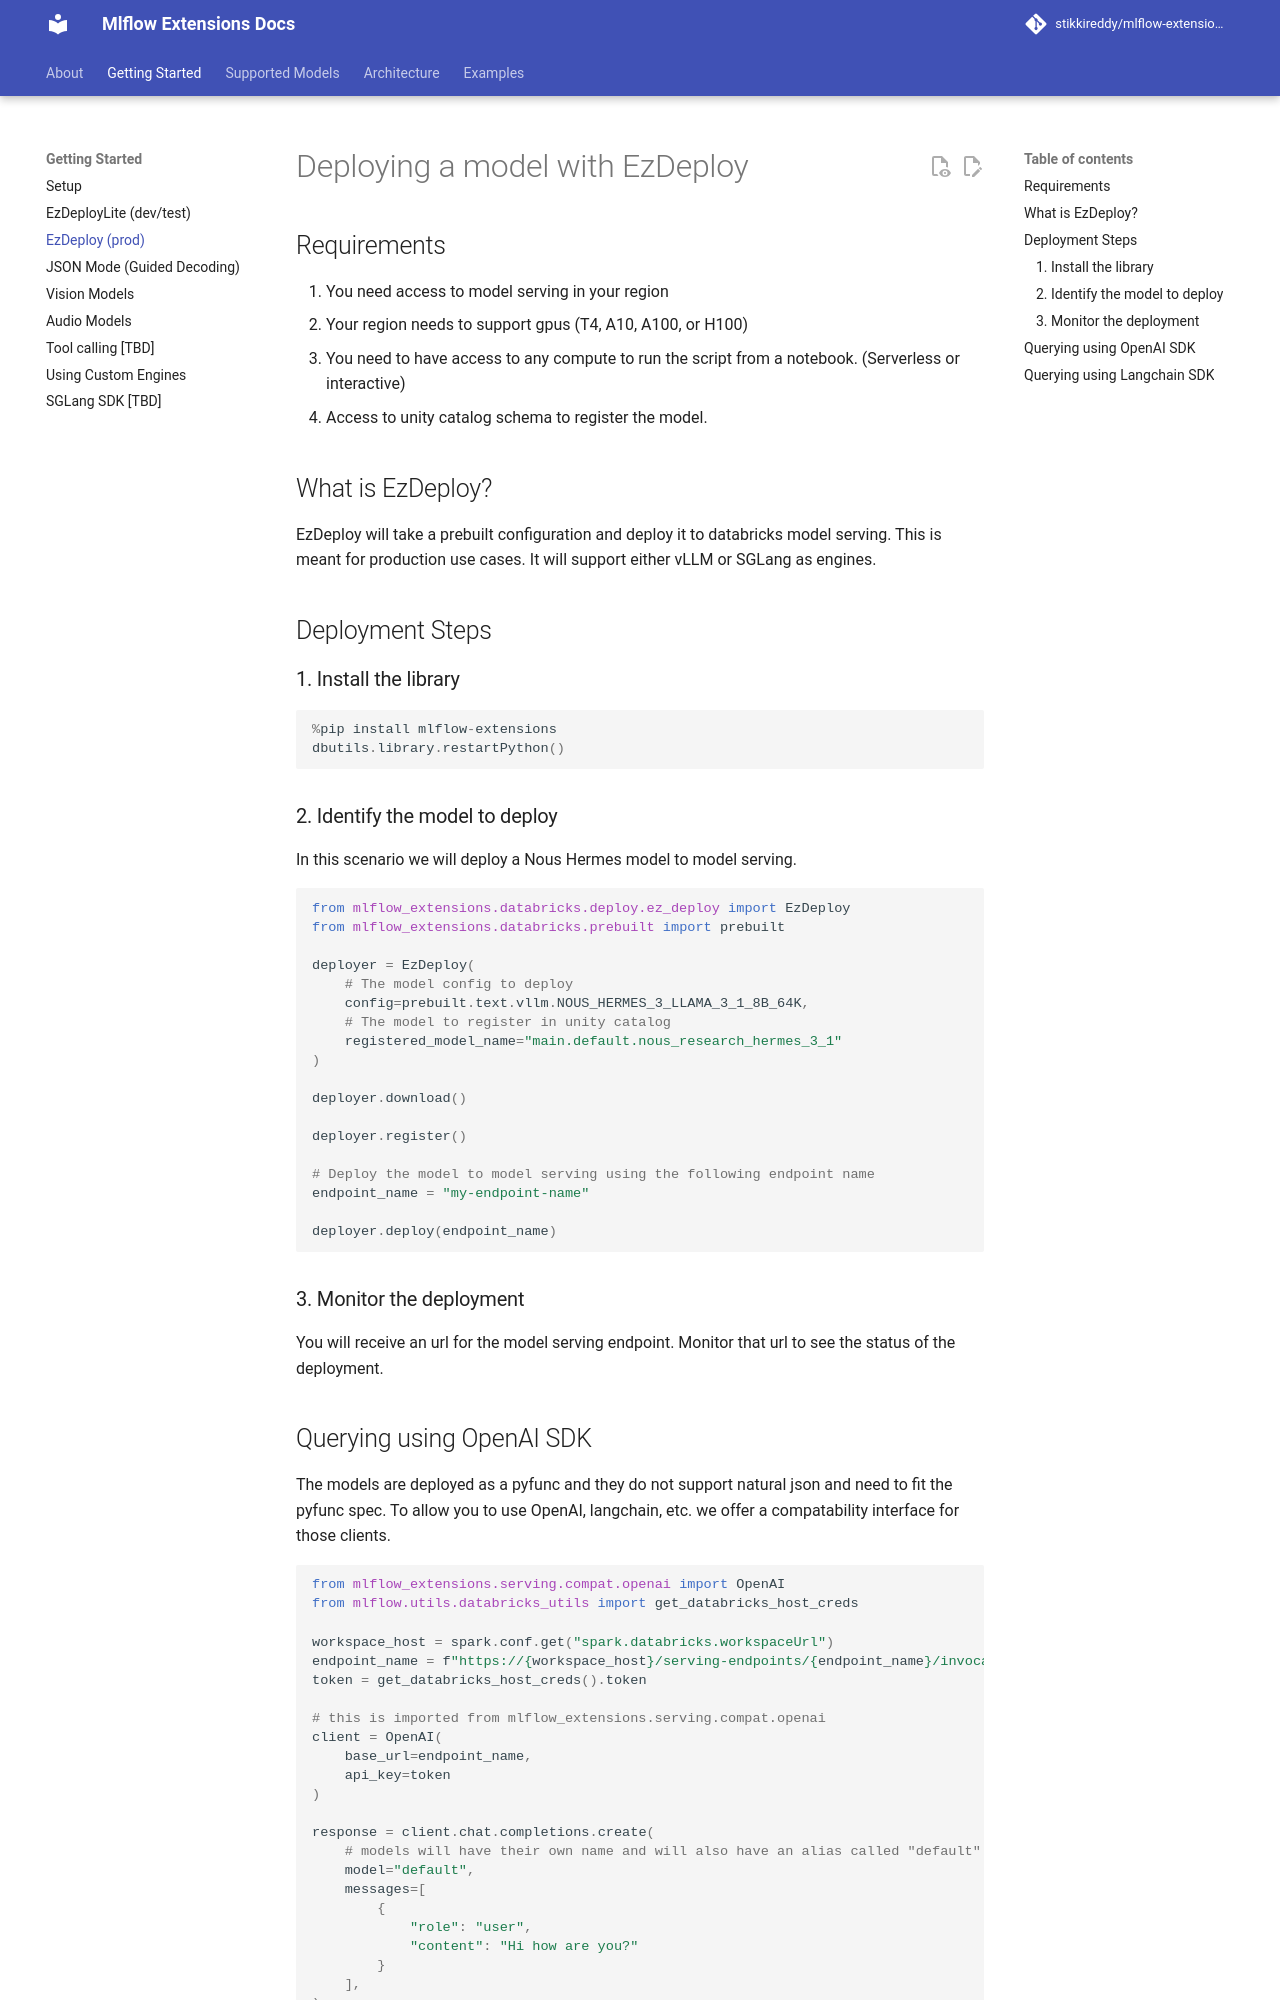

repository: stikkireddy/mlflow-extensions · page: getting-started/ezdeploy/index.html · generator: mkdocs

# Deploying a model with EzDeploy

## Requirements

1. You need access to model serving in your region
2. Your region needs to support gpus (T4, A10, A100, or H100)
3. You need to have access to any compute to run the script from a notebook. (Serverless or interactive)
4. Access to unity catalog schema to register the model.

## What is EzDeploy?

EzDeploy will take a prebuilt configuration and deploy it to databricks model serving.
This is meant for production use cases. It will support either vLLM or SGLang as engines.

## Deployment Steps

### 1. Install the library

```python
%pip install mlflow-extensions
dbutils.library.restartPython()
```

### 2. Identify the model to deploy

In this scenario we will deploy a Nous Hermes model to model serving.

```python
from mlflow_extensions.databricks.deploy.ez_deploy import EzDeploy
from mlflow_extensions.databricks.prebuilt import prebuilt

deployer = EzDeploy(
    # The model config to deploy
    config=prebuilt.text.vllm.NOUS_HERMES_3_LLAMA_3_1_8B_64K,
    # The model to register in unity catalog
    registered_model_name="main.default.nous_research_hermes_3_1"
)

deployer.download()

deployer.register()

# Deploy the model to model serving using the following endpoint name
endpoint_name = "my-endpoint-name"

deployer.deploy(endpoint_name)
```

### 3. Monitor the deployment

You will receive an url for the model serving endpoint. Monitor that url to see the status of the deployment.
